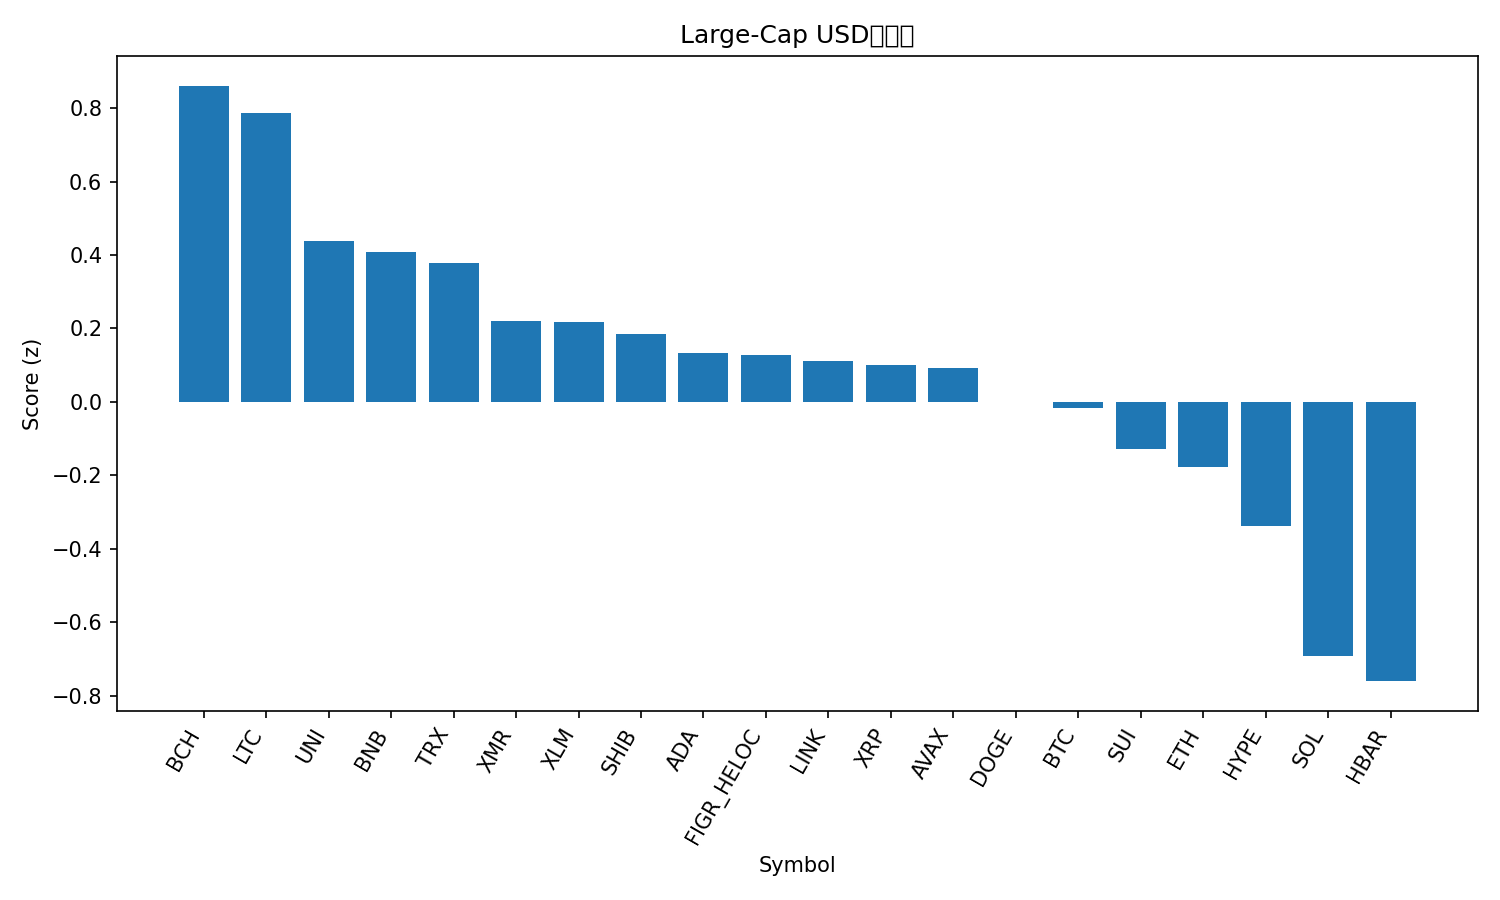

Values plotted in this chart, from the file beside it:
rank, name, symbol, price, pct_1h, pct_24h, pct_7d, pct_1h_vs_btc, pct_24h_vs_btc, pct_7d_vs_btc, market_cap_rank, market_cap, volume_usd, score
1, Bitcoin Cash, BCH, 508.4, 0.7109, -1.268, 5.316, 0.5286, 1.768, 3.655, 19, 10145639066, 378395490, 0.8607
2, Litecoin, LTC, 100.2, 0.7941, -4.79, 23, 0.6118, -1.753, 21.34, 27, 7660536265, 899468379, 0.7865
3, Uniswap, UNI, 8.3, 0.8232, -13.37, 69.55, 0.6409, -10.33, 67.89, 35, 5257524110, 3614635315, 0.4387
4, BNB, BNB, 962.1, 0.5256, -3.243, 6.74, 0.3433, -0.2062, 5.079, 5, 132538244787, 1846363600, 0.4093
5, TRON, TRX, 0.2976, 0.131, 0.6713, 5.973, -0.05127, 3.708, 4.312, 9, 28173475429, 720049289, 0.3777
6, Monero, XMR, 371.1, 0.4089, -3.963, 10.19, 0.2266, -0.9264, 8.534, 33, 6859920694, 214993287, 0.221
7, Stellar, XLM, 0.2827, 0.6837, -6.236, 5.108, 0.5014, -3.2, 3.447, 21, 9077878913, 201418374, 0.2177
8, Shiba Inu, SHIB, 9.69e-06, 0.4606, -4.743, 9.722, 0.2783, -1.706, 8.061, 34, 5716784289, 144389891, 0.1843
9, Cardano, ADA, 0.5579, 0.5905, -6.196, 6.892, 0.4082, -3.16, 5.231, 11, 20420880042, 1029095765, 0.1318
10, Figure Heloc, FIGR_HELOC, 1.037, 0.0, 0.6175, 0.3882, -0.1823, 3.654, -1.273, 12, 14023565575, 17018612, 0.1264
11, Chainlink, LINK, 15.37, 0.5834, -6.002, 4.446, 0.4011, -2.966, 2.785, 17, 10711317630, 753016674, 0.1115
12, XRP, XRP, 2.39, 0.4843, -5.547, 8.246, 0.302, -2.51, 6.585, 4, 143929803838, 4131921252, 0.1012
13, Avalanche, AVAX, 17.1, 0.5482, -6.457, 10.19, 0.3659, -3.42, 8.532, 32, 7309308362, 483973385, 0.09257
14, Dogecoin, DOGE, 0.1729, 0.4158, -5.393, 6.052, 0.2335, -2.356, 4.391, 10, 26236230151, 1985606376, -0.0004719
15, Bitcoin, BTC, 102848, 0.1823, -3.036, 1.661, 0.0, 0.0, 0.0, 1, 2052394377076, 71513393997, -0.01693
16, Sui, SUI, 2.02, 0.484, -6.698, 2.245, 0.3017, -3.661, 0.5841, 31, 7449091778, 842580354, -0.1293
17, Ethereum, ETH, 3421, 0.1305, -4.229, 5.803, -0.05184, -1.192, 4.142, 2, 413057185827, 35917785382, -0.1784
18, Hyperliquid, HYPE, 38.82, 0.3222, -7.206, 6.291, 0.1399, -4.17, 4.63, 18, 10515971134, 442881680, -0.3381
19, Solana, SOL, 156.2, 0.04528, -6.708, 0.9666, -0.137, -3.672, -0.6943, 6, 86552707818, 6032536266, -0.6924
20, Hedera, HBAR, 0.1778, 0.06835, -7.942, 5.348, -0.1139, -4.905, 3.687, 29, 7559177492, 297996755, -0.7606
21, Zcash, ZEC, 466.7, -0.5527, -11.88, 6.316, -0.735, -8.846, 4.655, 28, 7646794228, 2433397987, -2.005
